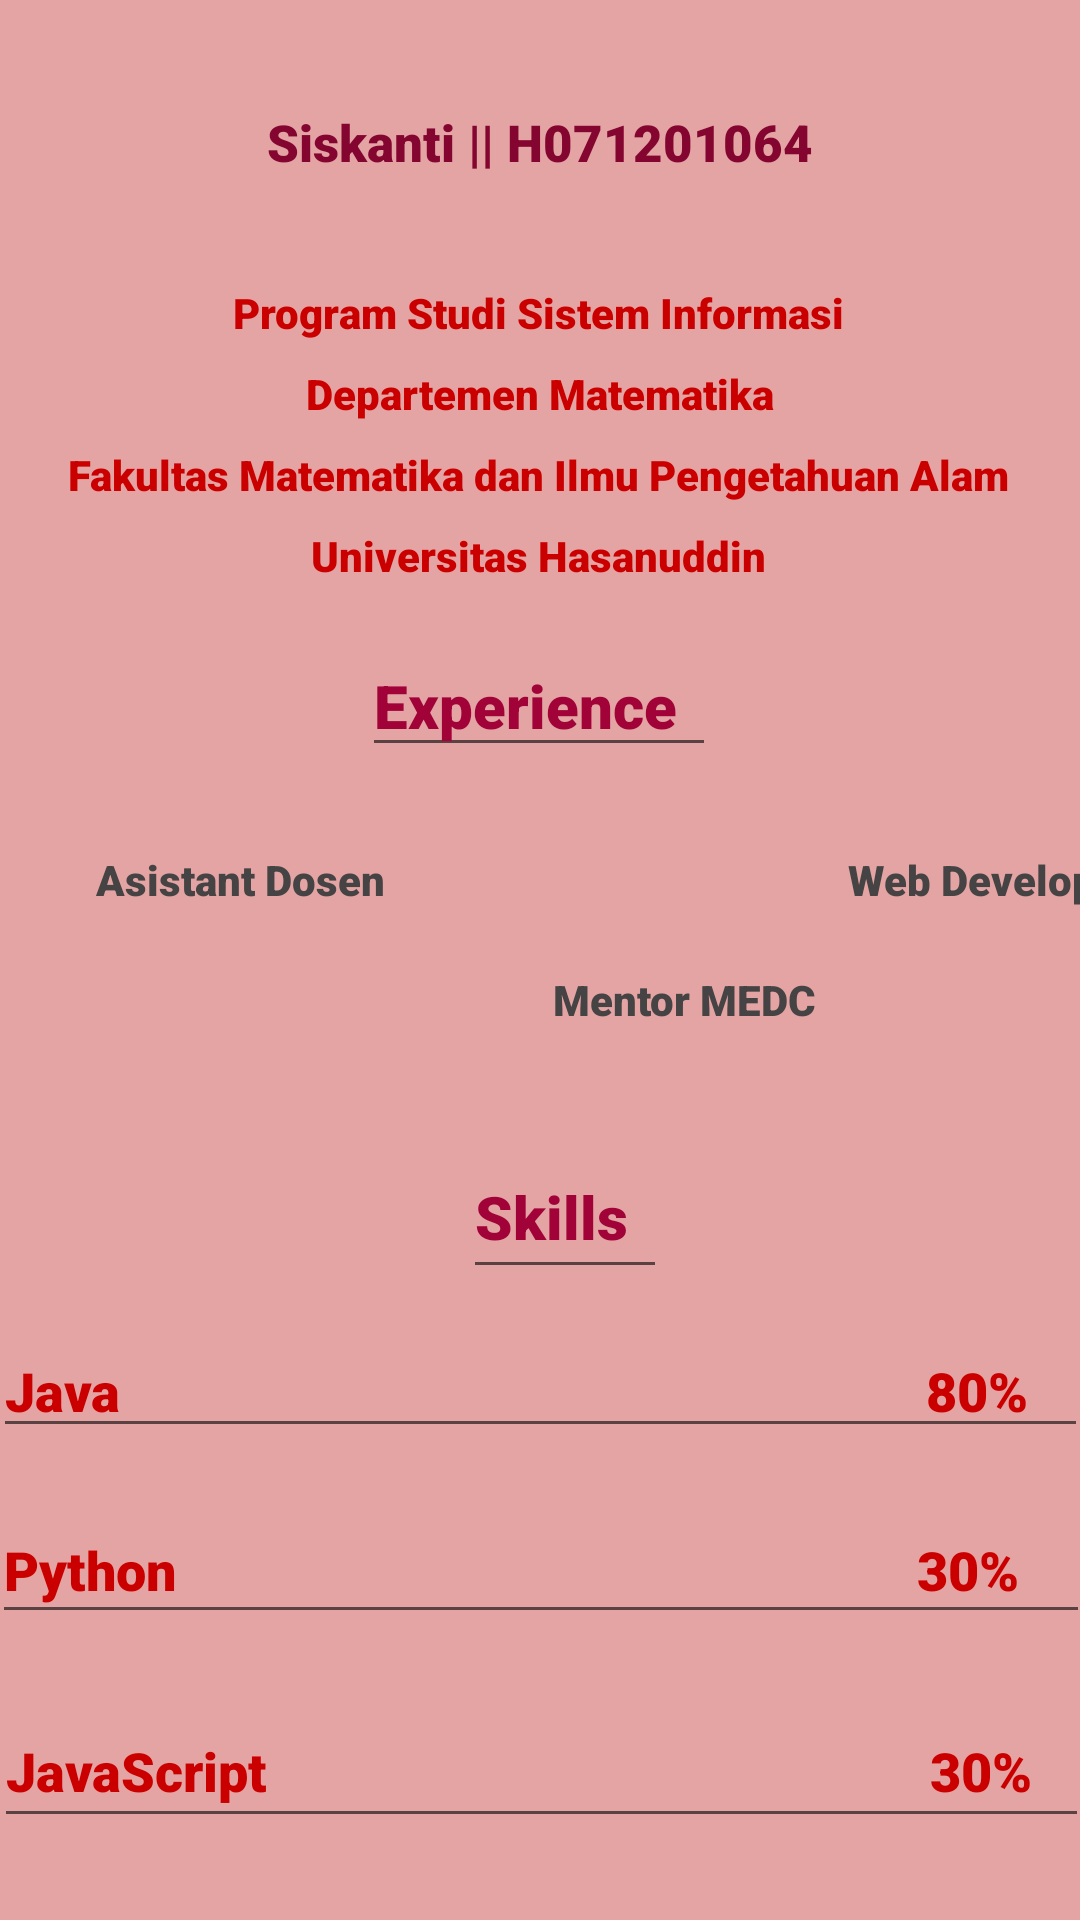

Android layout source for this screen:
<!-- AndroidManifest.xml: application theme Theme.Pertemuan2B -->
<!-- res/layout/activity_main3.xml -->
<?xml version="1.0" encoding="utf-8"?>
<androidx.constraintlayout.widget.ConstraintLayout xmlns:android="http://schemas.android.com/apk/res/android"
    xmlns:app="http://schemas.android.com/apk/res-auto"
    xmlns:tools="http://schemas.android.com/tools"
    android:layout_width="match_parent"
    android:layout_height="match_parent"
    android:background="#E4A4A4"
    tools:context=".MainActivity3">

    <TextView
        android:id="@+id/textView9"
        android:layout_width="wrap_content"
        android:layout_height="wrap_content"
        android:layout_marginTop="36dp"
        android:text="Siskanti || H071201064"
        android:textColor="#830530"
        android:textStyle="bold"
        android:fontFamily="sans-serif-black"
        android:textSize="17dp"
        app:layout_constraintEnd_toEndOf="parent"
        app:layout_constraintStart_toStartOf="parent"
        app:layout_constraintTop_toTopOf="parent" />

    <TextView
        android:id="@+id/textView10"
        android:layout_width="wrap_content"
        android:layout_height="wrap_content"
        android:layout_marginTop="36dp"
        android:text="Program Studi Sistem Informasi"
        android:textColor="#CA0000"
        android:fontFamily="sans-serif-black"
        app:layout_constraintEnd_toEndOf="parent"
        app:layout_constraintHorizontal_bias="0.497"
        app:layout_constraintStart_toStartOf="parent"
        app:layout_constraintTop_toBottomOf="@+id/textView9" />

    <TextView
        android:id="@+id/textView12"
        android:layout_width="wrap_content"
        android:layout_height="wrap_content"
        android:layout_marginTop="8dp"
        android:text="Departemen Matematika"
        android:textColor="#CA0000"
        android:fontFamily="sans-serif-black"
        app:layout_constraintEnd_toEndOf="parent"
        app:layout_constraintStart_toStartOf="parent"
        app:layout_constraintTop_toBottomOf="@+id/textView10" />

    <TextView
        android:id="@+id/textView13"
        android:layout_width="wrap_content"
        android:layout_height="wrap_content"
        android:layout_marginTop="8dp"
        android:text="Fakultas Matematika dan Ilmu Pengetahuan Alam"
        android:textColor="#CA0000"
        android:fontFamily="sans-serif-black"
        app:layout_constraintEnd_toEndOf="parent"
        app:layout_constraintHorizontal_bias="0.495"
        app:layout_constraintStart_toStartOf="parent"
        app:layout_constraintTop_toBottomOf="@+id/textView12" />

    <TextView
        android:id="@+id/textView14"
        android:layout_width="wrap_content"
        android:layout_height="wrap_content"
        android:layout_marginTop="8dp"
        android:text="Universitas Hasanuddin"
        android:textColor="#CA0000"
        android:fontFamily="sans-serif-black"
        app:layout_constraintEnd_toEndOf="parent"
        app:layout_constraintHorizontal_bias="0.498"
        app:layout_constraintStart_toStartOf="parent"
        app:layout_constraintTop_toBottomOf="@+id/textView13" />

    <EditText
        android:id="@+id/editTextTextPersonName"
        android:layout_width="118dp"
        android:layout_height="41dp"
        android:layout_marginTop="20dp"
        android:ems="10"
        android:fontFamily="sans-serif-black"
        android:inputType="textPersonName"
        android:text="Experience"
        android:textColor="#A10339"
        android:textSize="20dp"
        app:layout_constraintEnd_toEndOf="parent"
        app:layout_constraintHorizontal_bias="0.498"
        app:layout_constraintStart_toStartOf="parent"
        app:layout_constraintTop_toBottomOf="@+id/textView14" />

    <ImageView
        android:id="@+id/imageView2"
        android:layout_width="88dp"
        android:layout_height="69dp"
        android:layout_marginStart="16dp"
        android:layout_marginTop="24dp"
        app:layout_constraintEnd_toStartOf="@+id/textView9"
        app:layout_constraintHorizontal_bias="0.0"
        app:layout_constraintStart_toStartOf="parent"
        app:layout_constraintTop_toTopOf="parent"
        app:srcCompat="@drawable/download" />

    <TextView
        android:id="@+id/textView15"
        android:layout_width="wrap_content"
        android:layout_height="wrap_content"
        android:layout_marginStart="32dp"
        android:layout_marginTop="28dp"
        android:fontFamily="sans-serif-black"
        android:text="Asistant Dosen"
        android:textColor="#454343"
        app:layout_constraintStart_toStartOf="parent"
        app:layout_constraintTop_toBottomOf="@+id/editTextTextPersonName" />

    <TextView
        android:id="@+id/textView16"
        android:layout_width="wrap_content"
        android:layout_height="wrap_content"
        android:layout_marginStart="56dp"
        android:layout_marginTop="68dp"
        android:fontFamily="sans-serif-black"
        android:text="Mentor MEDC"
        android:textColor="#454343"
        android:textStyle="bold"
        app:layout_constraintStart_toEndOf="@+id/textView15"
        app:layout_constraintTop_toBottomOf="@+id/editTextTextPersonName" />

    <TextView
        android:id="@+id/textView17"
        android:layout_width="wrap_content"
        android:layout_height="wrap_content"
        android:layout_marginStart="32dp"
        android:layout_marginTop="28dp"
        android:text="Web Developer"
        android:textColor="#454343"
        android:fontFamily="sans-serif-black"
        android:textStyle="bold"
        app:layout_constraintEnd_toEndOf="parent"
        app:layout_constraintHorizontal_bias="0.542"
        app:layout_constraintStart_toEndOf="@+id/textView16"
        app:layout_constraintTop_toBottomOf="@+id/editTextTextPersonName" />

    <EditText
        android:id="@+id/editTextTextPersonName2"
        android:layout_width="68dp"
        android:layout_height="51dp"
        android:layout_marginTop="36dp"
        android:ems="10"
        android:fontFamily="sans-serif-black"
        android:inputType="textPersonName"
        android:text="Skills"
        android:textSize="20dp"
        android:textColor="#A10339"
        app:layout_constraintEnd_toEndOf="parent"
        app:layout_constraintHorizontal_bias="0.529"
        app:layout_constraintStart_toStartOf="parent"
        app:layout_constraintTop_toBottomOf="@+id/textView16" />

    <EditText
        android:id="@+id/editTextTextPersonName3"
        android:layout_width="365dp"
        android:layout_height="41dp"
        android:layout_marginTop="12dp"
        android:ems="10"
        android:fontFamily="sans-serif-black"
        android:inputType="textPersonName"
        android:textColor="#CA0000"
        android:text="Java                                                              80%"
        app:layout_constraintEnd_toEndOf="parent"
        app:layout_constraintHorizontal_bias="0.543"
        app:layout_constraintStart_toStartOf="parent"
        app:layout_constraintTop_toBottomOf="@+id/editTextTextPersonName2" />

    <EditText
        android:id="@+id/editTextTextPersonName4"
        android:layout_width="366dp"
        android:layout_height="46dp"
        android:layout_marginTop="16dp"
        android:ems="10"
        android:fontFamily="sans-serif-black"
        android:inputType="textPersonName"
        android:textColor="#CA0000"
        android:text="Python                                                         30%"
        app:layout_constraintEnd_toEndOf="parent"
        app:layout_constraintHorizontal_bias="0.555"
        app:layout_constraintStart_toStartOf="parent"
        app:layout_constraintTop_toBottomOf="@+id/editTextTextPersonName3" />

    <EditText
        android:id="@+id/editTextTextPersonName5"
        android:layout_width="365dp"
        android:layout_height="48dp"
        android:layout_marginTop="20dp"
        android:ems="10"
        android:fontFamily="sans-serif-black"
        android:inputType="textPersonName"
        android:textColor="#CA0000"
        android:text="JavaScript                                                   30%"
        app:layout_constraintEnd_toEndOf="parent"
        app:layout_constraintStart_toStartOf="parent"
        app:layout_constraintTop_toBottomOf="@+id/editTextTextPersonName4" />

    <EditText
        android:id="@+id/editTextTextPersonName6"
        android:layout_width="362dp"
        android:layout_height="49dp"
        android:layout_marginTop="20dp"
        android:ems="10"
        android:fontFamily="sans-serif-black"
        android:inputType="textPersonName"
        android:textColor="#CA0000"
        android:text="CSS                                                              90%"
        app:layout_constraintEnd_toEndOf="parent"
        app:layout_constraintHorizontal_bias="0.489"
        app:layout_constraintStart_toStartOf="parent"
        app:layout_constraintTop_toBottomOf="@+id/editTextTextPersonName5" />

    <Button
        android:id="@+id/button"
        android:layout_width="86dp"
        android:layout_height="44dp"
        android:text="Back"
        android:onClick="Back"
        android:backgroundTint="@color/black"
        app:layout_constraintEnd_toEndOf="parent"
        app:layout_constraintHorizontal_bias="0.07"
        app:layout_constraintStart_toStartOf="parent"
        app:layout_constraintTop_toBottomOf="@+id/editTextTextPersonName6" />

</androidx.constraintlayout.widget.ConstraintLayout>
<!-- resources referenced by this layout -->
<resources>
  <style name="Theme.Pertemuan2B" parent="Theme.MaterialComponents.DayNight.NoActionBar">
          
          <item name="colorPrimary">@color/purple_500</item>
          <item name="colorPrimaryVariant">@color/purple_700</item>
          <item name="colorOnPrimary">@color/white</item>
          
          <item name="colorSecondary">@color/teal_200</item>
          <item name="colorSecondaryVariant">@color/teal_700</item>
          <item name="colorOnSecondary">@color/black</item>
          
          <item name="android:statusBarColor" tools:targetApi="l">?attr/colorPrimaryVariant</item>
          
      </style>
  <!-- not gathered from this repository: default colours our renderer supplied (Android Studio template values) -->
  <color name="purple_500">#FF6200EE</color>
  <color name="purple_700">#FF3700B3</color>
  <color name="teal_200">#FF03DAC5</color>
  <color name="teal_700">#FF018786</color>
  <color name="black">#FF000000</color>
  <color name="white">#FFFFFFFF</color>
</resources>
